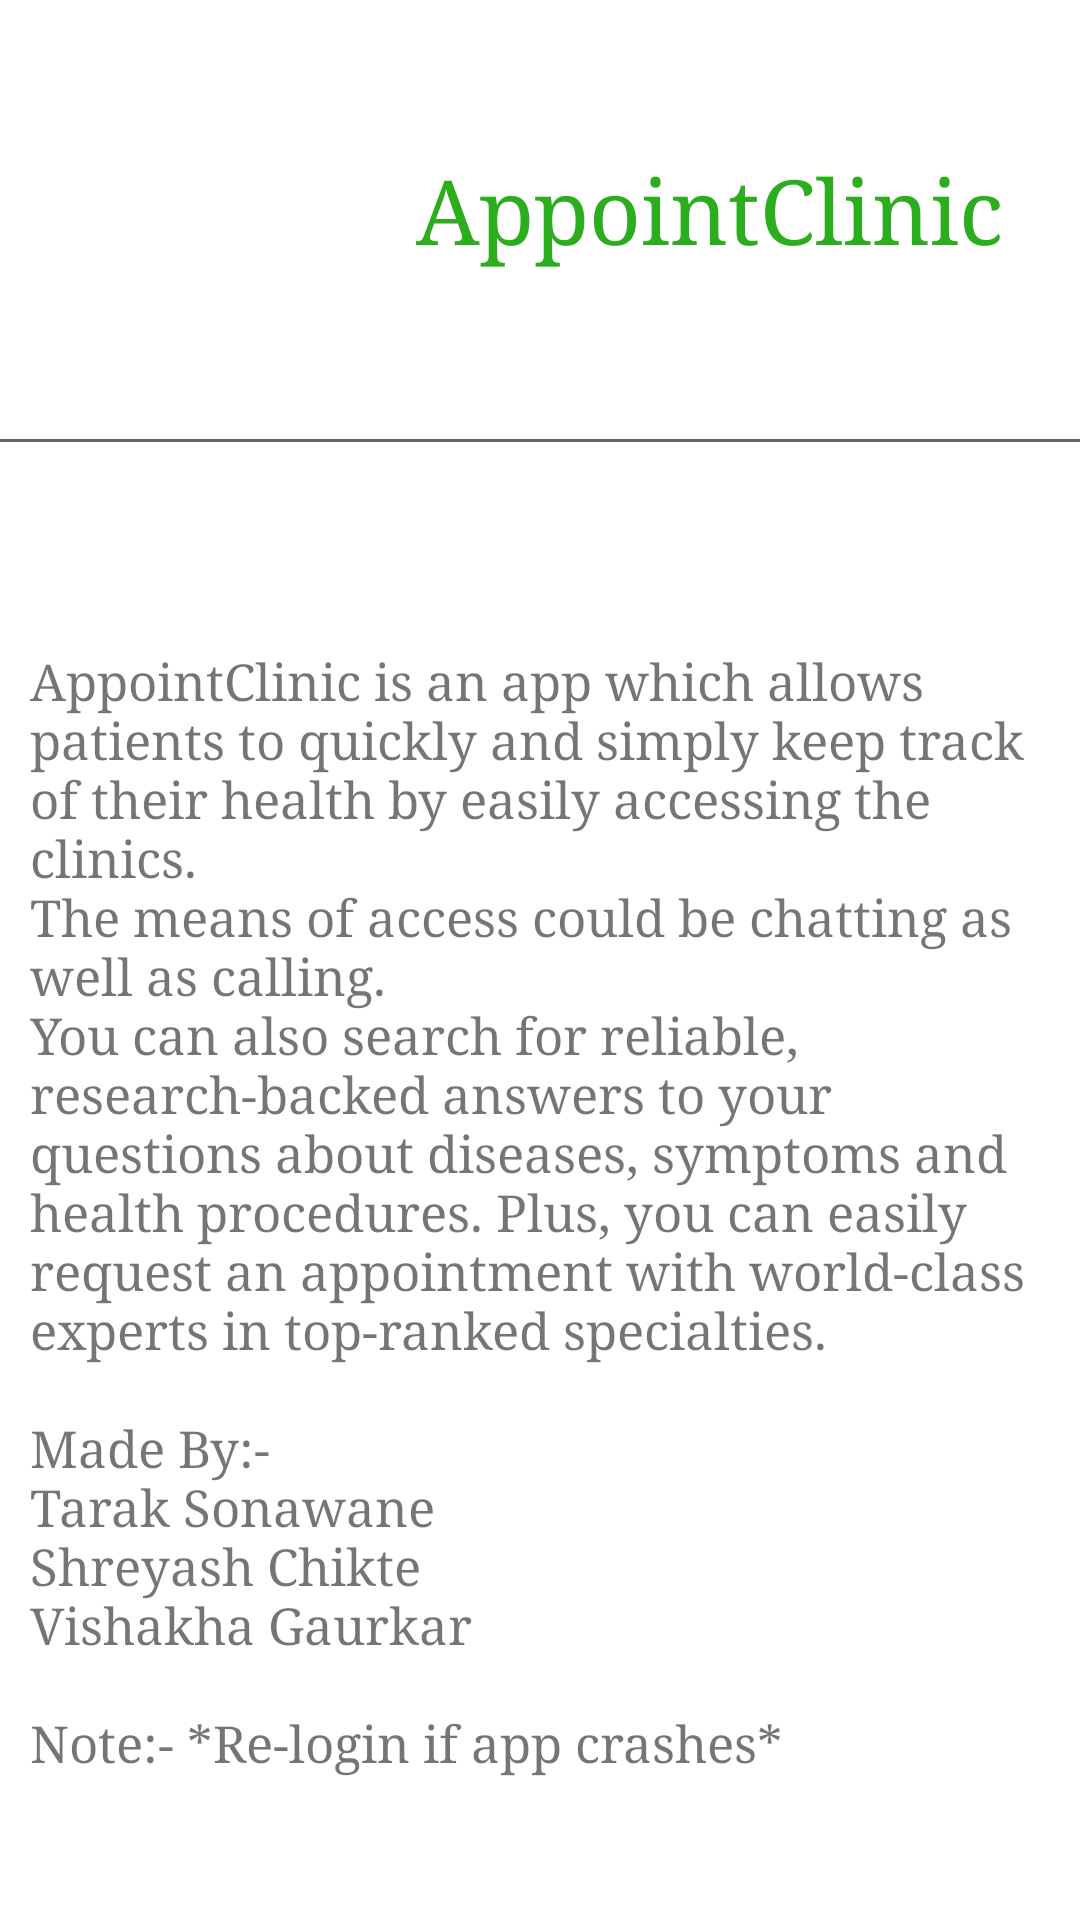

The Android layout XML behind this screen, and the referenced resources:
<!-- AndroidManifest.xml: application theme Theme.ProjectCllinic -->
<!-- res/layout/activity_about.xml -->
<?xml version="1.0" encoding="utf-8"?>
<androidx.constraintlayout.widget.ConstraintLayout xmlns:android="http://schemas.android.com/apk/res/android"
    xmlns:app="http://schemas.android.com/apk/res-auto"
    xmlns:tools="http://schemas.android.com/tools"
    android:layout_width="match_parent"
    android:layout_height="match_parent"
    tools:context=".ActivityAbout">

    <ImageView
        android:id="@+id/imageView2"
        android:layout_width="144dp"
        android:layout_height="120dp"
        android:layout_marginStart="16dp"
        android:layout_marginTop="16dp"
        android:layout_marginEnd="3dp"
        android:layout_marginBottom="10dp"
        app:layout_constraintBottom_toTopOf="@+id/view"
        app:layout_constraintEnd_toStartOf="@+id/textView3"
        app:layout_constraintStart_toStartOf="parent"
        app:layout_constraintTop_toTopOf="parent"
        app:srcCompat="@drawable/pharmacy" />

    <TextView
        android:id="@+id/textView3"
        android:layout_width="wrap_content"
        android:layout_height="wrap_content"
        android:layout_marginTop="50dp"
        android:layout_marginEnd="50dp"
        android:layout_marginBottom="57dp"
        android:fontFamily="georgia"
        android:text="AppointClinic"
        android:textColor="#2CAD1D"
        android:textSize="30sp"
        app:layout_constraintBottom_toTopOf="@+id/view"
        app:layout_constraintEnd_toEndOf="parent"
        app:layout_constraintStart_toEndOf="@+id/imageView2"
        app:layout_constraintTop_toTopOf="parent" />

    <View
        android:id="@+id/view"
        android:layout_width="match_parent"
        android:layout_height="1dp"
        android:layout_marginTop="10dp"
        android:background="#656464"
        app:layout_constraintTop_toBottomOf="@id/imageView2" />


    <TextView
        android:id="@+id/textView4"
        android:layout_width="match_parent"
        android:layout_height="wrap_content"
        android:layout_marginStart="10dp"
        android:layout_marginTop="21dp"
        android:layout_marginEnd="10dp"

        android:fontFamily="georgia"
        android:text="@string/about"
        android:textSize="17sp"
        app:layout_constraintBottom_toBottomOf="parent"
        app:layout_constraintEnd_toEndOf="parent"
        app:layout_constraintStart_toStartOf="parent"
        app:layout_constraintTop_toTopOf="@+id/view" />
</androidx.constraintlayout.widget.ConstraintLayout>
<!-- resources referenced by this layout -->
<resources>
  <string name="about">AppointClinic is an app which allows patients to quickly and simply keep track of their health by easily accessing the clinics.\nThe means of access could be chatting as well as calling.\nYou can also search  for reliable, research-backed answers to your questions about diseases, symptoms and health procedures. Plus, you can easily request an appointment with world-class experts in top-ranked specialties.\n\nMade By:- \nTarak Sonawane \nShreyash Chikte \nVishakha Gaurkar \n\nNote:- *Re-login if app crashes*
      </string>
  <style name="Theme.ProjectCllinic" parent="Theme.MaterialComponents.DayNight.DarkActionBar">
          
          <item name="colorPrimary">@color/purple_500</item>
          <item name="colorPrimaryVariant">@color/purple_700</item>
          <item name="colorOnPrimary">@color/white</item>
          
          <item name="colorSecondary">@color/teal_200</item>
          <item name="colorSecondaryVariant">@color/teal_700</item>
          <item name="colorOnSecondary">@color/black</item>
          
          <item name="android:statusBarColor" tools:targetApi="l">?attr/colorPrimaryVariant</item>
          
      </style>
  <color name="purple_500">#2CAD1D</color>
  <color name="purple_700">#2CAD1D</color>
  <color name="white">#FFFFFFFF</color>
  <color name="teal_200">#2CAD1D</color>
  <color name="teal_700">#FF018786</color>
  <color name="black">#FF000000</color>
</resources>
